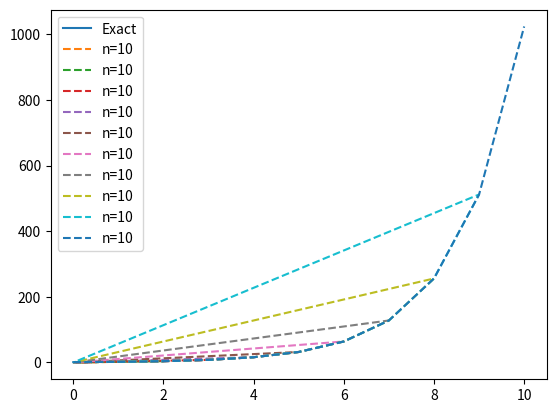

Write the Python code that produced this figure.
import numpy as np
import matplotlib.pyplot as plt



def euler_step(f,x0,t0,h):
    '''
    Euler method function to solve x'=f(x,t) 
    Parameters:
    f     = function of two variables f = f(t,x) that defines the
            right-hand side of the ODE to be solved: f' = f(t,x)
    tspan = the time over which to integrate
    x0    = initial condtion vector x(t0) = x0
    N     = number of steps to split integration time into

    '''

    x = x0
    t = t0
    t = t + h
    x = x + h * f(x, t) 
    print(x,t)
    return x,t
        

    

def f(x,t):
    return x

def exact_sol():
    exact = np.linspace(0,1,1001)
    plt.plot(exact, np.exp(exact), label='Exact')
    plt.legend()

def solve_to(tspan,deltat_max):
    x,t = euler_step(f, x0=1, t0=0, h=tspan/deltat_max)
    print(x,t)


def solve_ode(x0,t0,tspan,deltat_max):
            
    t = np.zeros(deltat_max + 1)
    x = np.zeros(deltat_max + 1)

    x[0] = x0
    t[0] = t0
    h = tspan/deltat_max
                
    for k in range(deltat_max):
        t[k + 1] = t[k] + h
        x[k + 1] = x[k] + h * f(x[k], t[k])
                
        #x,t = solve_to(tspan=10,deltat_max=10)
        print(x,t)
                
        plt.plot(t,x, linestyle='dashed', label=f"n={deltat_max}")
        plt.legend()
    

euler_step(f, x0=1, t0=0, h=1)
exact_sol()
solve_to(tspan=1,deltat_max=10) 
solve_ode(x0=1, t0=0, tspan=10, deltat_max=10)  
plt.show()